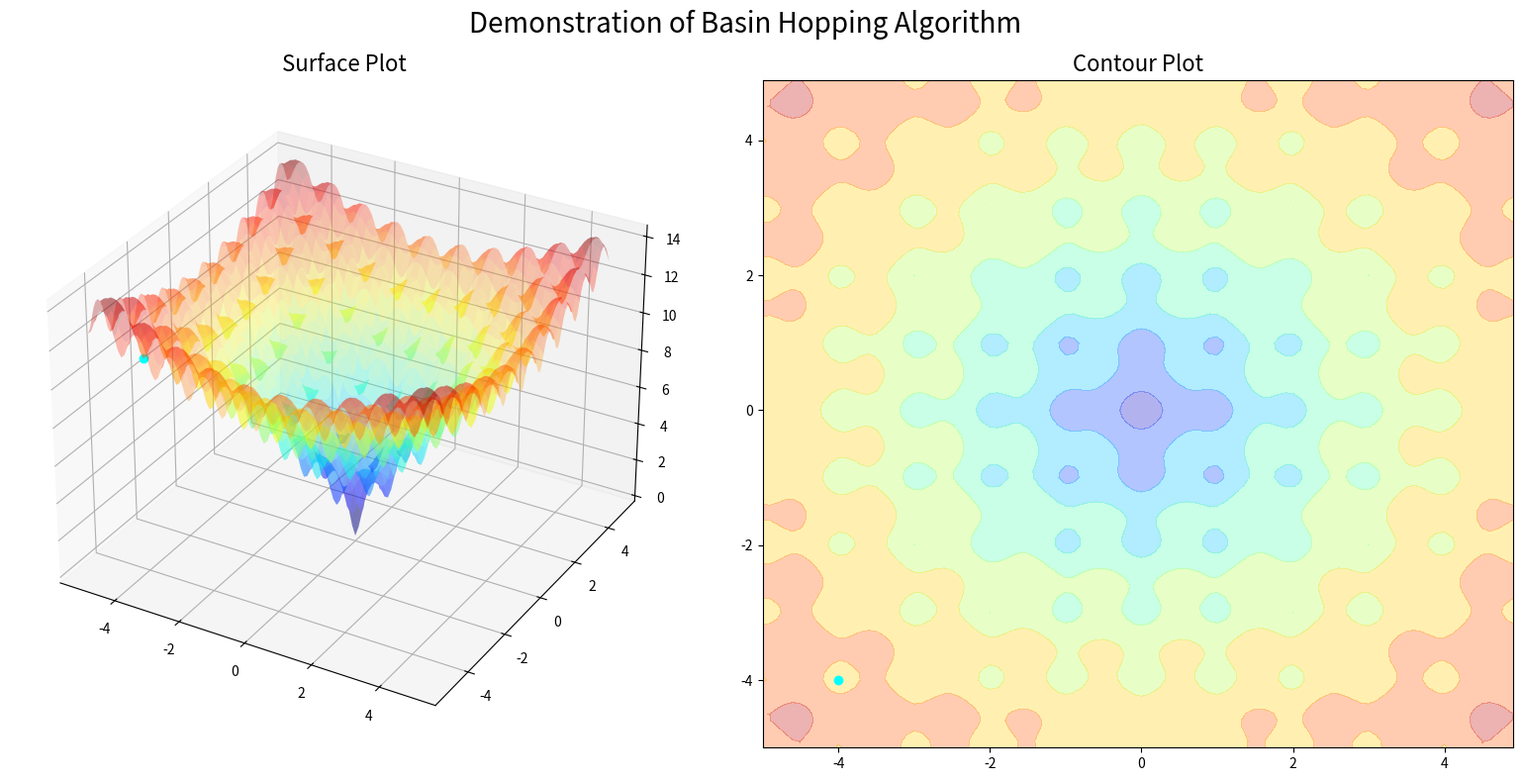

Reproduce this figure in Python.
# basin hopping global optimization for the ackley multimodal objective function
from scipy.optimize import basinhopping
import numpy as np
from numpy.random import rand
from numpy import exp
from numpy import sqrt
from numpy import cos
from numpy import e
from numpy import pi
from numpy import meshgrid
from numpy import arange
import matplotlib.pyplot as plt
from matplotlib import animation

# objective function
def objective(v):
    x, y = v
    return -20.0 * exp(-0.2 * sqrt(0.5 * (x**2 + y**2))) - exp(0.5 * (cos(2 * pi * x) + cos(2 * pi * y))) + e + 20

# define range for input
r_min, r_max = -5.0, 5.0
# define the starting point as a random sample from the domain

minima_list = []
init_points = [(-4, -4), (-4, -4), (-3, 4), (-3, 4), (4, -3), (4, -3)]

def solve(k):
    # pt = r_min + rand(2) * (r_max - r_min)
    pt = init_points[k]
    fv = objective(pt)
    minima_list.append((pt, fv, True))

    if True:
        def minimum_callback(x, fv, accept):
            # print(x, fv, accept)
            minima_list.append((x, fv, accept))

        # perform the basin hopping search
        result = basinhopping(objective, pt, stepsize=0.5, niter=18, callback=minimum_callback)
    else:
        from scipy.optimize import differential_evolution
        def minimum_callback(xk, convergence=0):
            # print(x, fv, accept)
            fv = objective(xk)
            minima_list.append((xk, fv, convergence))

        # define range for input
        r_min, r_max = -5.0, 5.0
        # define the bounds on the search
        bounds = [[r_min, r_max], [r_min, r_max]]
        # perform the differential evolution search
        result = differential_evolution(objective, bounds, callback=minimum_callback)
    return result

for k in range(len(init_points)):
    result = solve(k)
    # summarize the result
    print('Status : %s' % result['message'])
    print('Total Evaluations: %d' % result['nfev'])
    # evaluate solution
    solution = result['x']
    evaluation = objective(solution)
    print('Solution: f(%s) = %.5f' % (solution, evaluation))

# sample input range uniformly at 0.1 increments
xaxis = arange(r_min, r_max, 0.1)
yaxis = arange(r_min, r_max, 0.1)
# create a mesh from the axis
xx, yy = meshgrid(xaxis, yaxis)
# compute targets
results = objective((xx, yy)) 
# create a surface plot with the jet color scheme
fig = plt.figure(figsize=(16,8))
ax = fig.add_subplot(121, projection='3d')
ax2 = fig.add_subplot(122)

fig.suptitle("Demonstration of Basin Hopping Algorithm", fontsize=20)
ax.set_title("Surface Plot", fontsize=16)
ax2.set_title("Contour Plot", fontsize=16)
fig.tight_layout()

surface = ax.plot_surface(xx, yy, results, cmap='jet', alpha=0.3)
contuor = ax2.contourf(xx, yy, results, cmap='jet', alpha=0.3)
# show the plot

minima_array = np.array([np.concatenate([x, [v]]) for x, v, a in minima_list])
x, y, z = minima_array[0]
points, = ax.plot([x], [y], [z], 'o', color='cyan')
trace3, = ax.plot(*minima_array[0:1,:].T, color='red')
point, = ax2.plot(x, y, 'o', color='cyan')
trace2, = ax2.plot(*minima_array[0:1,0:2].T, color='red')

print("len(minima_list)=", len(minima_list))

def reset():
    x, y, z = minima_array[0]
    points.set_data(np.array([x]), np.array([y]))
    points.set_3d_properties(np.array([z]), 'z')
    trace3.set_data(*minima_array[0:1,0:2].T)
    trace3.set_3d_properties(minima_array[0:1,2], 'z')
    point.set_data([x], [y])
    trace2.set_data(*minima_array[0:1, 0:2].T)
    return points, trace3, point, trace2

def animate(i):
    x, y, z = minima_array[i]
    points.set_data(np.array([x]), np.array([y]))
    points.set_3d_properties(np.array([z]), 'z')
    point.set_data([x], [y])
    color = 'cyan' if i % 20 == 0 else 'red'
    points.set_color(color)
    point.set_color(color)
    j, r = divmod(i, 20)
    start = j*20
    stop = start + r + 1
    slice_ = slice(start, stop)
    trace3.set_data(*minima_array[slice_,0:2].T)
    trace3.set_3d_properties(minima_array[slice_,2], 'z')
    trace2.set_data(*minima_array[slice_,0:2].T)
    return points, trace3, point, trace2

anim = animation.FuncAnimation(fig, animate, frames=len(minima_list), blit=True, init_func=reset, interval=200)
# anim.save("anim.gif")

plt.show()
